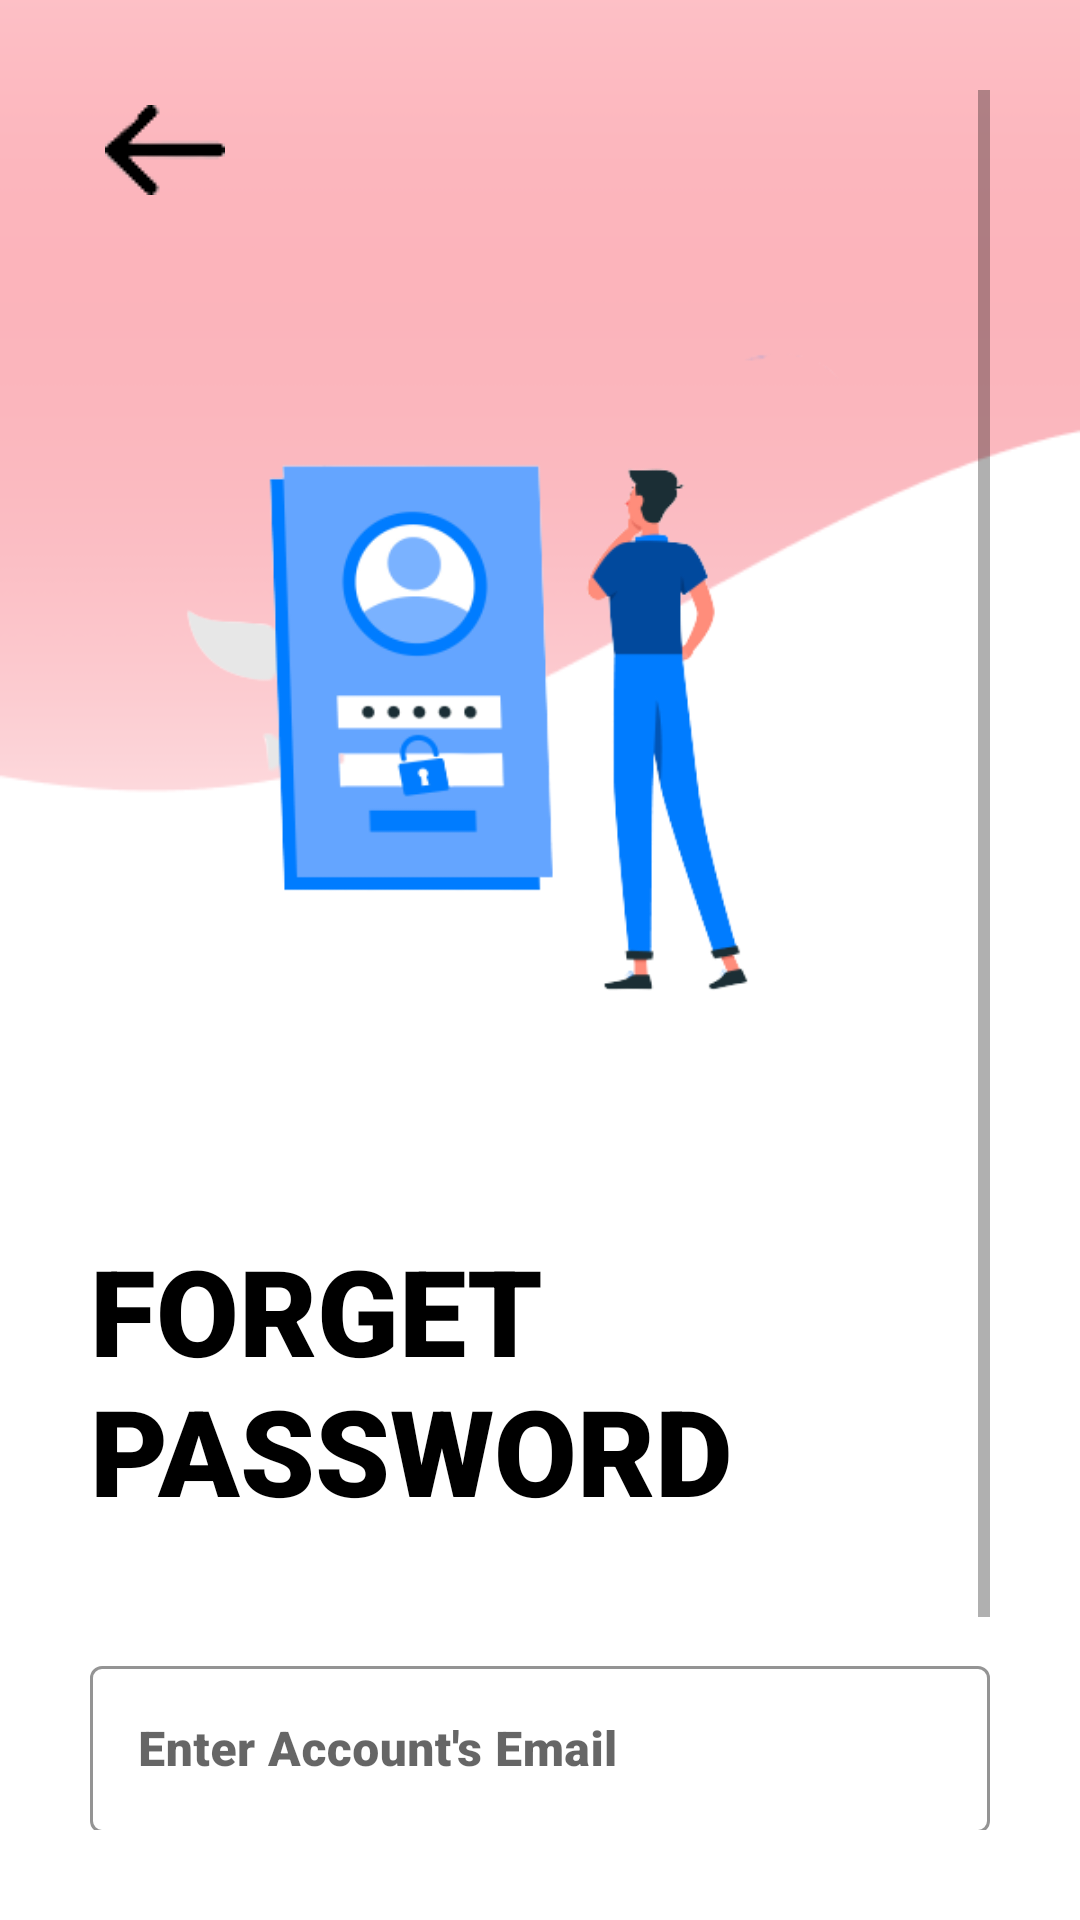

Android layout source for this screen:
<!-- AndroidManifest.xml: application theme Theme.HealthSMAST -->
<!-- res/layout/activity_forgot_password_interface.xml -->
<?xml version="1.0" encoding="utf-8"?>
<ScrollView xmlns:android="http://schemas.android.com/apk/res/android"
    xmlns:app="http://schemas.android.com/apk/res-auto"
    xmlns:tools="http://schemas.android.com/tools"
    android:layout_width="match_parent"
    android:layout_height="match_parent"
    tools:context=".ForgotPasswordInterface"
    android:background="@drawable/wave_background_2"
    android:padding="30dp">

    <LinearLayout
        android:layout_width="match_parent"
        android:layout_height="wrap_content"
        android:orientation="vertical">

        <ImageView
            android:id="@+id/backButton"
            android:layout_width="wrap_content"
            android:layout_height="wrap_content"
            android:onClick="callLoginInterface"
            android:padding="5dp"
            android:src="@drawable/back_button" />

        <ImageView
            android:layout_width="match_parent"
            android:layout_height="320dp"
            android:src="@drawable/forgot_pwimg"/>

        <TextView
            android:layout_width="wrap_content"
            android:layout_height="wrap_content"
            android:text="FORGET PASSWORD"
            android:textColor="@color/black"
            android:textSize="40sp"
            android:layout_marginTop="20dp"
            android:fontFamily="sans-serif-black"/>

        <com.google.android.material.textfield.TextInputLayout
            android:layout_width="match_parent"
            android:layout_height="wrap_content"
            android:hint="Enter Account's Email"
            android:layout_marginTop="40dp"
            app:hintTextColor="@color/black"
            app:boxStrokeColor="@color/black"
            app:boxStrokeWidthFocused="2dp"
            style="@style/Widget.MaterialComponents.TextInputLayout.OutlinedBox">

            <com.google.android.material.textfield.TextInputEditText
                android:id="@+id/FPIemail"
                android:layout_width="match_parent"
                android:layout_height="wrap_content"
                android:fontFamily="sans-serif-black"
                android:inputType="textEmailAddress"
                android:textColor="@color/black" />
        </com.google.android.material.textfield.TextInputLayout>

        <Button
            android:id="@+id/FPIsubmitButton"
            android:layout_width="200dp"
            android:layout_height="wrap_content"
            android:layout_gravity="center"
            android:layout_marginTop="20dp"
            android:background="@drawable/button_design"
            android:textColor="#FA71CD"
            android:text="SUBMIT" />

        <TextView
            android:id="@+id/FPIresponse"
            android:layout_width="wrap_content"
            android:layout_height="wrap_content"
            android:layout_marginTop="30dp"
            android:fontFamily="sans-serif-black"
            android:text=""
            android:textColor="@color/black"
            android:textSize="15dp" />

    </LinearLayout>


</ScrollView>
<!-- resources referenced by this layout -->
<resources>
  <color name="black">#FF000000</color>
  <!-- drawable back_button: png bitmap (drawable, 650 bytes) -->
  <!-- drawable button_design (drawable) -->
  <?xml version="1.0" encoding="utf-8"?>
  <shape  xmlns:android="http://schemas.android.com/apk/res/android" android:shape="rectangle">
  
      <stroke android:color="#FA71CD" android:width="2dp"/>
      <corners android:radius="5dp"/>
      <solid android:color="#00000000"></solid>
      s
  </shape>
  <!-- drawable forgot_pwimg: png bitmap (drawable, 34623 bytes) -->
  <!-- drawable wave_background_2: png bitmap (drawable, 5797 bytes) -->
  <style name="Theme.HealthSMAST" parent="Theme.MaterialComponents.DayNight.NoActionBar">
          
          <item name="colorPrimary">@color/purple_500</item>
          <item name="colorPrimaryVariant">@color/purple_700</item>
          <item name="colorOnPrimary">@color/white</item>
          
          <item name="colorSecondary">@color/teal_200</item>
          <item name="colorSecondaryVariant">@color/teal_700</item>
          <item name="colorOnSecondary">@color/black</item>
          
          <item name="android:statusBarColor" tools:targetApi="l">?attr/colorPrimaryVariant</item>
          
      </style>
  <color name="purple_500">#FA71CD</color>
  <color name="purple_700">#FF3700B3</color>
  <color name="white">#FFFFFFFF</color>
  <color name="teal_200">#FF03DAC5</color>
  <color name="teal_700">#FF018786</color>
</resources>
